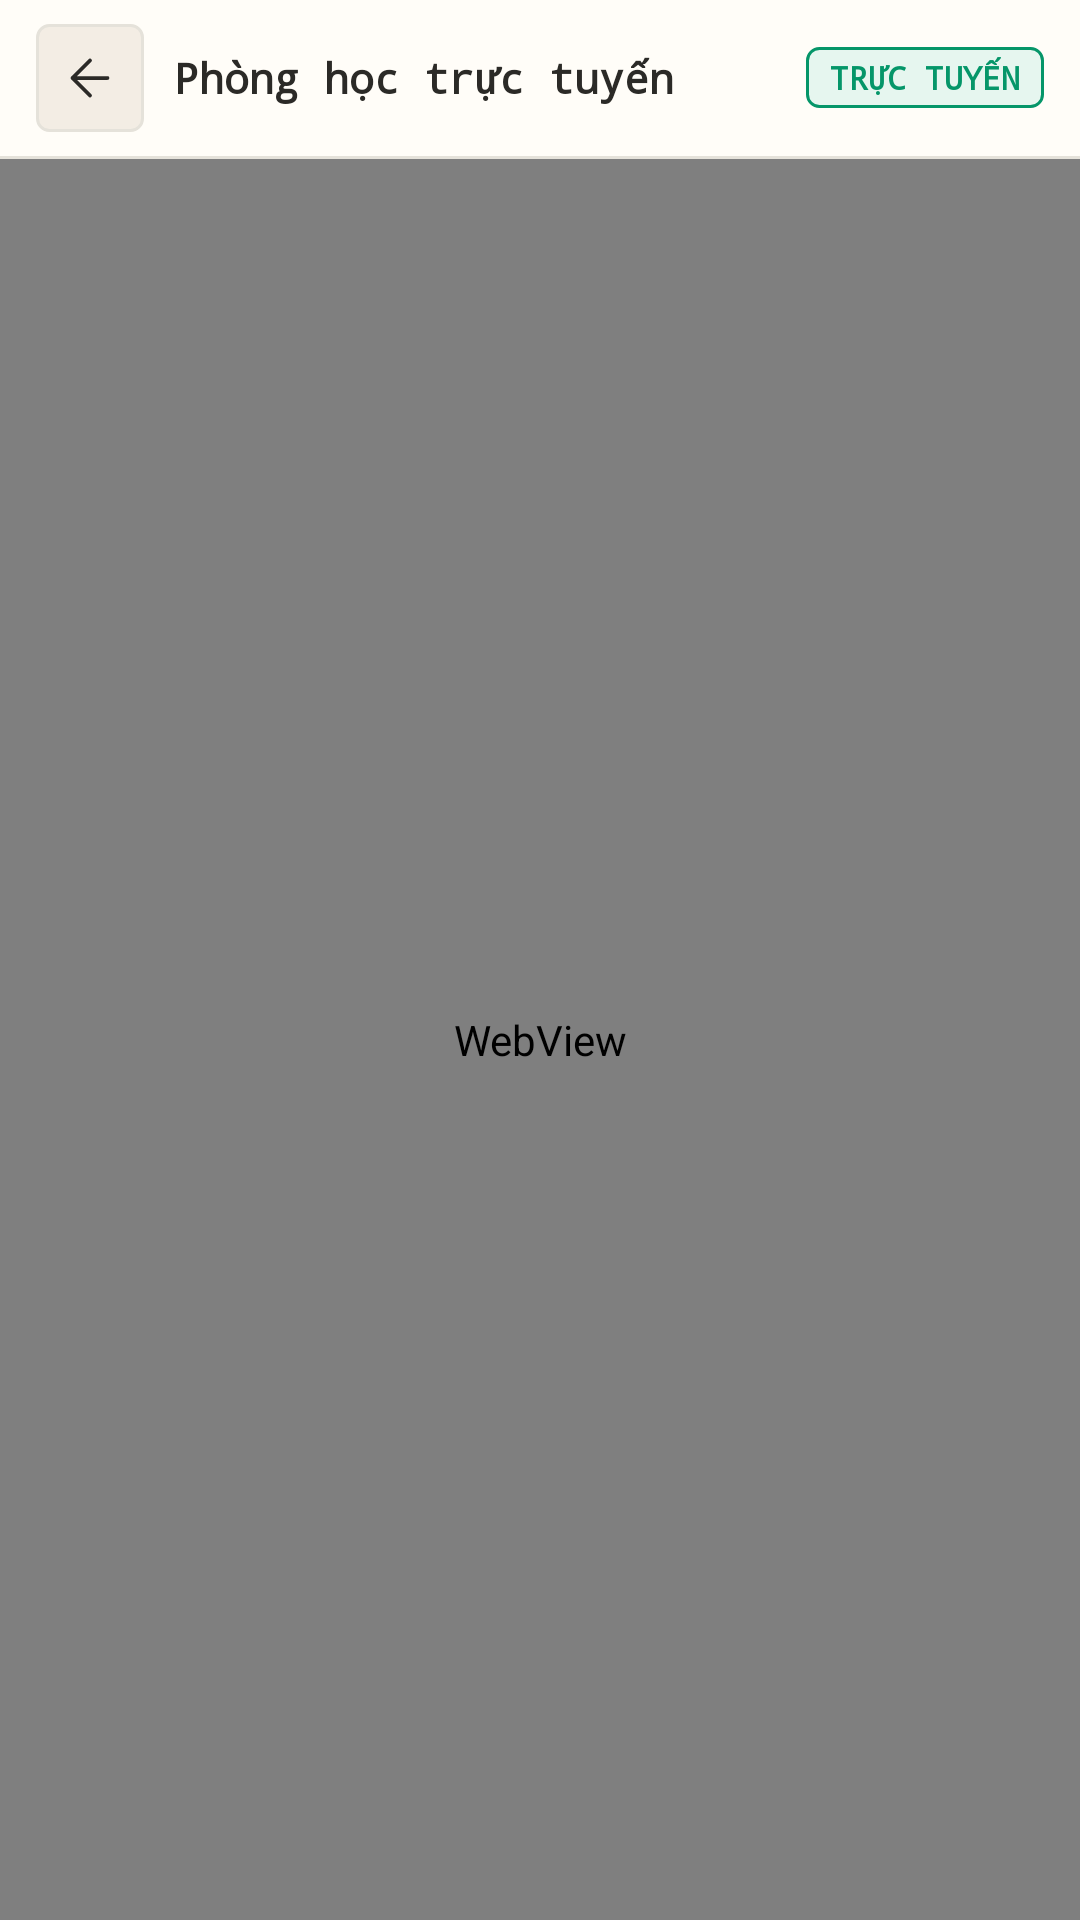

Write the Android layout XML for this screen, with the resource values it uses.
<!-- AndroidManifest.xml: application theme Theme.SmartClassAI -->
<!-- res/layout/activity_phong_truc_tuyen_webview.xml -->
<?xml version="1.0" encoding="utf-8"?>
<LinearLayout xmlns:android="http://schemas.android.com/apk/res/android"
    android:layout_width="match_parent"
    android:layout_height="match_parent"
    android:background="@color/bg"
    android:orientation="vertical">

    <LinearLayout
        android:layout_width="match_parent"
        android:layout_height="52dp"
        android:background="@color/surface"
        android:gravity="center_vertical"
        android:orientation="horizontal"
        android:paddingHorizontal="12dp">

        <ImageButton
            android:id="@+id/btnDongPhongWeb"
            android:layout_width="36dp"
            android:layout_height="36dp"
            android:background="@drawable/bg_nut_phu"
            android:contentDescription="Đóng phòng"
            android:padding="8dp"
            android:src="@drawable/ic_quay_lai" />

        <TextView
            android:id="@+id/tvTieuDePhongWeb"
            android:layout_width="0dp"
            android:layout_height="wrap_content"
            android:layout_marginStart="10dp"
            android:layout_weight="1"
            android:ellipsize="end"
            android:fontFamily="monospace"
            android:maxLines="1"
            android:text="Phòng học trực tuyến"
            android:textColor="@color/text"
            android:textSize="14sp"
            android:textStyle="bold" />

        <TextView
            android:id="@+id/tvVaiTroPhongWeb"
            android:layout_width="wrap_content"
            android:layout_height="wrap_content"
            android:background="@drawable/bg_nhan_accent"
            android:fontFamily="monospace"
            android:paddingHorizontal="8dp"
            android:paddingVertical="3dp"
            android:text="TRỰC TUYẾN"
            android:textColor="@color/accent"
            android:textSize="10.5sp"
            android:textStyle="bold" />
    </LinearLayout>

    <View
        android:layout_width="match_parent"
        android:layout_height="1dp"
        android:background="@color/border" />

    <WebView
        android:id="@+id/webViewPhongHoc"
        android:layout_width="match_parent"
        android:layout_height="0dp"
        android:layout_weight="1" />
</LinearLayout>
<!-- resources referenced by this layout -->
<resources>
  <color name="accent">#059669</color>
  <color name="bg">#FAF8F4</color>
  <color name="border">#E5E2DA</color>
  <color name="surface">#FFFDF8</color>
  <color name="text">#2B2A27</color>
  <!-- drawable bg_nhan_accent (drawable) -->
  <?xml version="1.0" encoding="utf-8"?>
  <shape xmlns:android="http://schemas.android.com/apk/res/android"
      android:shape="rectangle">
      <solid android:color="@color/accent_soft" />
      <stroke android:width="1dp" android:color="@color/accent" />
      <corners android:radius="4dp" />
  </shape>
  <!-- drawable bg_nut_phu (drawable) -->
  <?xml version="1.0" encoding="utf-8"?>
  <shape xmlns:android="http://schemas.android.com/apk/res/android"
      android:shape="rectangle">
      <solid android:color="@color/active_bg" />
      <stroke android:width="1dp" android:color="@color/border" />
      <corners android:radius="4dp" />
  </shape>
  <!-- drawable ic_quay_lai (drawable) -->
  <vector xmlns:android="http://schemas.android.com/apk/res/android"
      android:width="20dp"
      android:height="20dp"
      android:viewportWidth="24"
      android:viewportHeight="24">
      <path
          android:fillColor="#00000000"
          android:pathData="M19,12H5M12,19l-7,-7 7,-7"
          android:strokeWidth="1.5"
          android:strokeColor="@color/text"
          android:strokeLineCap="round"
          android:strokeLineJoin="round" />
  </vector>
  <style name="Theme.SmartClassAI" parent="Base.Theme.SmartClassAI" />
  <color name="accent_soft">#E6F6EF</color>
  <color name="active_bg">#F3EDE4</color>
  <style name="Base.Theme.SmartClassAI" parent="Theme.MaterialComponents.DayNight.NoActionBar">
          <item name="colorPrimary">@color/accent</item>
          <item name="colorPrimaryVariant">@color/accent</item>
          <item name="colorOnPrimary">@color/white</item>
          <item name="colorSecondary">@color/accent</item>
          <item name="colorSecondaryVariant">@color/accent</item>
          <item name="colorOnSecondary">@color/white</item>
          <item name="android:windowBackground">@color/bg</item>
          <item name="android:colorBackground">@color/bg</item>
          <item name="colorSurface">@color/surface</item>
          <item name="colorOnSurface">@color/text</item>
          <item name="colorError">@color/danger</item>
          <item name="android:textColorPrimary">@color/text</item>
          <item name="android:textColorSecondary">@color/muted</item>
          <item name="android:statusBarColor">@color/surface</item>
          <item name="android:windowLightStatusBar" tools:targetApi="m">true</item>
      </style>
  <color name="white">#FFFFFFFF</color>
  <color name="danger">#DC2626</color>
  <color name="muted">#7A766D</color>
</resources>
